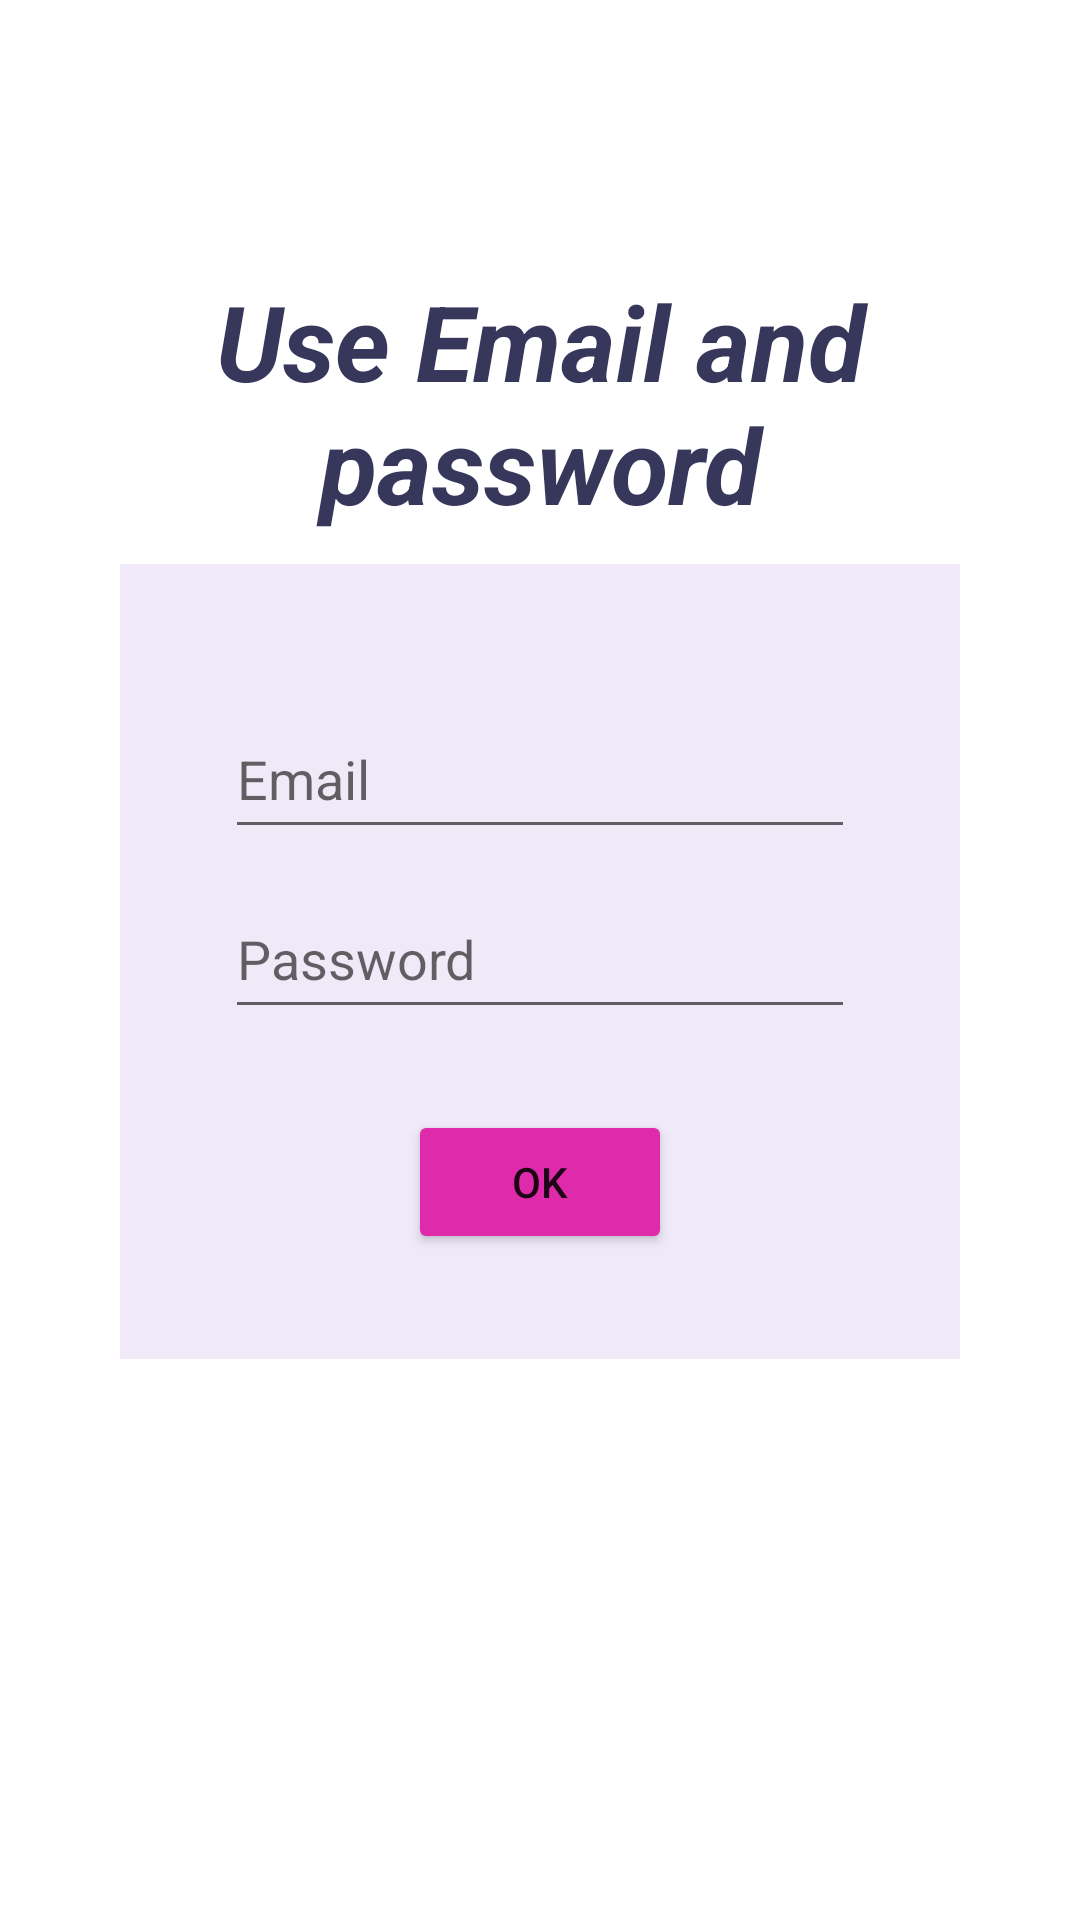

Write the Android layout XML for this screen, with the resource values it uses.
<!-- AndroidManifest.xml: application theme Theme.EduNet -->
<!-- res/layout/fragment_auth.xml -->
<?xml version="1.0" encoding="utf-8"?>
<LinearLayout xmlns:android="http://schemas.android.com/apk/res/android"
    xmlns:app="http://schemas.android.com/apk/res-auto"
    xmlns:tools="http://schemas.android.com/tools"
    android:layout_width="match_parent"
    android:layout_height="match_parent"
    android:orientation="vertical">

    <com.google.android.material.progressindicator.LinearProgressIndicator
        android:id="@+id/progressIndicator"
        android:layout_width="match_parent"
        android:layout_height="wrap_content"
        android:visibility="invisible"
        android:indeterminate="true"
        app:hideAnimationBehavior="outward"
        app:indicatorColor="@color/primaryLoader"
        app:showAnimationBehavior="inward"
        app:trackColor="@android:color/transparent"
        app:trackCornerRadius="4dp"
        app:trackThickness="6dp" />

<androidx.core.widget.NestedScrollView
    android:layout_width="match_parent"
    android:layout_height="match_parent">


        <LinearLayout
            android:layout_width="match_parent"
            android:layout_height="wrap_content"
            android:layout_marginTop="55dp"
            android:orientation="vertical">

            <TextView
                android:layout_width="wrap_content"
                android:layout_height="wrap_content"
                android:layout_gravity="center_horizontal"
                android:gravity="center"
                android:text="@string/use_email_and_password"
                android:textColor="@color/text"
                android:textSize="35sp"
                android:textStyle="bold|italic" />

            <androidx.constraintlayout.widget.ConstraintLayout
                android:layout_width="wrap_content"
                android:layout_height="wrap_content"
                android:layout_gravity="center_horizontal"
                android:layout_marginTop="10dp"
                android:background="@color/content_holder_background"
                android:padding="35dp">

                <EditText
                    android:id="@+id/editEmail"
                    android:layout_width="wrap_content"
                    android:layout_height="50dp"
                    android:layout_marginTop="10dp"
                    android:autofillHints="emailAddress"
                    android:ems="10"
                    android:hint="@string/email"
                    android:inputType="textEmailAddress"
                    android:isCredential="true"
                    app:layout_constraintBottom_toBottomOf="parent"
                    app:layout_constraintEnd_toEndOf="parent"
                    app:layout_constraintStart_toStartOf="parent"
                    app:layout_constraintTop_toTopOf="parent"
                    app:layout_constraintVertical_bias="0.0"
                    tools:targetApi="upside_down_cake" />

                <EditText
                    android:id="@+id/editName"
                    android:layout_width="wrap_content"
                    android:layout_height="50dp"
                    android:layout_marginTop="10dp"
                    android:autofillHints="name"
                    android:ems="10"
                    android:hint="@string/firstname_and_lastname"
                    android:inputType="textPersonName"
                    android:visibility="gone"
                    app:layout_constraintBottom_toBottomOf="parent"
                    app:layout_constraintEnd_toEndOf="parent"
                    app:layout_constraintHorizontal_bias="0.0"
                    app:layout_constraintStart_toStartOf="parent"
                    app:layout_constraintTop_toBottomOf="@id/editEmail"
                    app:layout_constraintVertical_bias="0.0" />

                <EditText
                    android:id="@+id/editPassword"
                    android:layout_width="wrap_content"
                    android:layout_height="50dp"
                    android:layout_marginTop="10dp"
                    android:autofillHints="password"
                    android:ems="10"
                    android:hint="@string/password"
                    android:inputType="textPassword"
                    android:isCredential="true"
                    app:layout_constraintBottom_toBottomOf="parent"
                    app:layout_constraintEnd_toEndOf="parent"
                    app:layout_constraintHorizontal_bias="0.0"
                    app:layout_constraintStart_toStartOf="parent"
                    app:layout_constraintTop_toBottomOf="@id/editName"
                    app:layout_constraintVertical_bias="0.0"
                    tools:targetApi="upside_down_cake" />

                <EditText
                    android:id="@+id/confirmPassword"
                    android:layout_width="wrap_content"
                    android:layout_height="50dp"
                    android:layout_marginTop="10dp"
                    android:autofillHints="password"
                    android:ems="10"
                    android:hint="@string/confirm_password"
                    android:inputType="textPassword"
                    android:visibility="gone"
                    app:layout_constraintBottom_toBottomOf="parent"
                    app:layout_constraintEnd_toEndOf="parent"
                    app:layout_constraintHorizontal_bias="0.0"
                    app:layout_constraintStart_toStartOf="parent"
                    app:layout_constraintTop_toBottomOf="@id/editPassword"
                    app:layout_constraintVertical_bias="0.0" />


                <TextView
                    android:id="@+id/error"
                    android:layout_width="wrap_content"
                    android:layout_height="wrap_content"
                    android:textColor="@color/error"
                    android:textSize="20sp"
                    app:layout_constraintBottom_toBottomOf="parent"
                    app:layout_constraintEnd_toEndOf="parent"
                    app:layout_constraintStart_toStartOf="parent"
                    app:layout_constraintTop_toBottomOf="@id/confirmPassword"
                    app:layout_constraintVertical_bias="0.0" />

                <Button
                    android:id="@+id/submit"
                    android:layout_width="wrap_content"
                    android:layout_height="wrap_content"
                    android:backgroundTint="@color/primary_button"
                    android:text="@android:string/ok"
                    app:layout_constraintBottom_toBottomOf="parent"
                    app:layout_constraintEnd_toEndOf="parent"
                    app:layout_constraintStart_toStartOf="parent"
                    app:layout_constraintTop_toBottomOf="@id/error"
                    app:layout_constraintVertical_bias="0.0" />

                <TextView
                    android:id="@+id/redirectSignUp"
                    android:layout_width="wrap_content"
                    android:layout_height="wrap_content"
                    android:layout_marginTop="2dp"
                    android:text="@string/sign_up"
                    android:textColor="@color/link"
                    android:visibility="gone"
                    app:layout_constraintBottom_toBottomOf="parent"
                    app:layout_constraintEnd_toEndOf="parent"
                    app:layout_constraintStart_toStartOf="parent"
                    app:layout_constraintTop_toBottomOf="@+id/submit" />
            </androidx.constraintlayout.widget.ConstraintLayout>

            <LinearLayout
                android:id="@+id/googleButtonContainer"
                android:layout_width="match_parent"
                android:layout_height="wrap_content"
                android:orientation="vertical"
                android:visibility="gone">

                <TextView
                    android:layout_width="wrap_content"
                    android:layout_height="wrap_content"
                    android:layout_gravity="center_horizontal"
                    android:text="@string/or"
                    android:textColor="@color/text"
                    android:textSize="30sp"
                    android:textStyle="bold|italic" />

                <com.google.android.material.button.MaterialButton
                    android:id="@+id/googleButton"
                    style="@style/EduNet.GoogleButton"
                    android:layout_width="wrap_content"
                    android:layout_height="wrap_content"
                    android:layout_gravity="center_horizontal"
                    android:layout_marginBottom="20dp"
                    android:fontFamily="sans-serif-black"
                    android:maxWidth="300dp"
                    android:minHeight="60dp"
                    android:padding="10dp"
                    android:text="@string/sign_in_with_google"
                    android:textSize="15sp"
                    android:textStyle="bold"
                    app:cornerRadius="10dp" />


        </LinearLayout>
    </LinearLayout>

</androidx.core.widget.NestedScrollView>

</LinearLayout>
<!-- resources referenced by this layout -->
<resources>
  <color name="content_holder_background">#EFE9F8</color>
  <color name="error">#DF1111</color>
  <color name="primary_button">#DF2AAC</color>
  <color name="text">#37375C</color>
  <string name="confirm_password">Confirm password</string>
  <string name="email">Email</string>
  <string name="firstname_and_lastname">Firstname and lastname</string>
  <string name="or">OR</string>
  <string name="password">Password</string>
  <string name="sign_in_with_google">Sign in with Google</string>
  <string name="sign_up">Sign up</string>
  <string name="use_email_and_password">Use Email and password</string>
  <style name="Theme.EduNet" parent="Theme.MaterialComponents.Light.DarkActionBar">
          
          <item name="colorPrimary">@color/purple_500</item>
          <item name="colorPrimaryVariant">@color/purple_700</item>
          <item name="colorOnPrimary">@color/white</item>
          
          <item name="colorSecondary">@color/teal_200</item>
          <item name="colorSecondaryVariant">@color/teal_700</item>
          <item name="colorOnSecondary">@color/black</item>
          
          <item name="android:statusBarColor">?attr/colorPrimaryVariant</item>
          
      </style>
  <color name="purple_500">#FF6200EE</color>
  <color name="purple_700">#FF3700B3</color>
  <color name="white">#FFFFFFFF</color>
  <color name="teal_200">#FF03DAC5</color>
  <color name="teal_700">#FF018786</color>
  <color name="black">#FF000000</color>
</resources>
